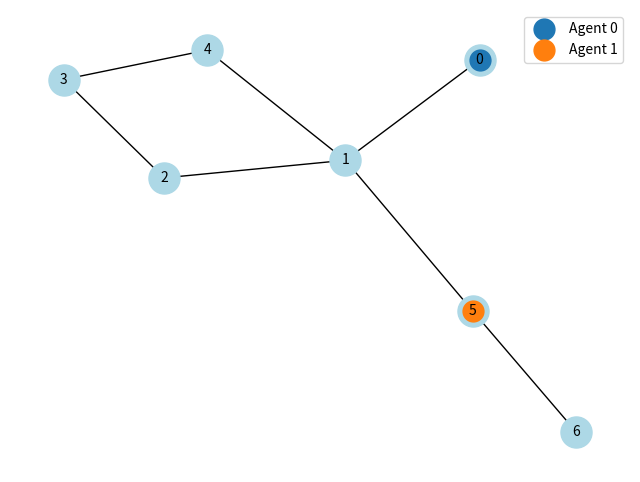

Generate this figure with matplotlib:
import heapq
import networkx as nx
import matplotlib.pyplot as plt
from matplotlib.animation import FuncAnimation


def spacetime_astar(graph, start, goal, constraints=None):
    if constraints is None:
        constraints = set()
    else:
        constraints = set(constraints)  # 使用集合加快查找

    # 启发式函数：最短路径长度（不含时间）
    def heuristic(node):
        try:
            return nx.shortest_path_length(graph, node, goal)
        except nx.NetworkXNoPath:
            return float('inf')

    # 优先队列：(f值, 时间, 节点, 路径)
    pq = [(heuristic(start), 0, start, [start])]
    visited = set()  # 记录访问过的 (节点, 时间) 状态

    while pq:
        f, t, node, path = heapq.heappop(pq)
        state = (node, t)
        if state in visited:
            continue
        visited.add(state)

        if node == goal:
            return path

        # 扩展到邻居节点
        for neighbor in graph.neighbors(node):
            if (neighbor, t + 1) not in constraints:
                new_path = path + [neighbor]
                g = t + 1  # 当前时间步
                h = heuristic(neighbor)
                heapq.heappush(pq, (g + h, t + 1, neighbor, new_path))

        # 停留在当前节点（等待）
        if (node, t + 1) not in constraints:
            new_path = path + [node]
            g = t + 1
            h = heuristic(node)
            heapq.heappush(pq, (g + h, t + 1, node, new_path))

    return []  # 未找到路径


# 拓扑图类
class TopologyGraph:
    def __init__(self):
        self.graph = nx.Graph()
    
    def add_node(self, node):
        self.graph.add_node(node)
    
    def add_edge(self, node1, node2):
        self.graph.add_edge(node1, node2)

# 智能体类
class Agent:
    def __init__(self, start, goal):
        self.start = start
        self.goal = goal
        self.path = []

# A* 路径规划（简化为 networkx 的 shortest_path）
def astar(graph, start, goal, constraints=None):
    if constraints is None:
        constraints = []
    try:
        path = nx.shortest_path(graph, start, goal)
        # 检查路径是否满足约束
        for node, time in constraints:
            if len(path) > time and path[time] == node:
                return []  # 路径无效
        return path
    except nx.NetworkXNoPath:
        return []

# 冲突检测
def detect_conflicts(paths):
    max_len = max(len(path) for path in paths)
    conflicts = []
    for i in range(len(paths)):
        for j in range(i + 1, len(paths)):
            len_i = len(paths[i])
            len_j = len(paths[j])
            for t in range(max_len):
                pos_i = paths[i][t] if t < len_i else paths[i][-1]
                pos_j = paths[j][t] if t < len_j else paths[j][-1]
                if pos_i == pos_j:
                    conflicts.append((i, j, pos_i, t))
    return conflicts

# ECBS 算法类
class ECBS:
    def __init__(self, graph, agents, epsilon=0.5):
        self.graph = graph
        self.agents = agents
        self.epsilon = epsilon
        self.pos = nx.spring_layout(graph, seed=42)  # 固定布局以便观察
    
    def plan(self):
        # 初始路径规划
        for agent in self.agents:
            agent.path = spacetime_astar(self.graph, agent.start, agent.goal)
        
        # 检测并解决冲突
        conflicts = detect_conflicts([agent.path for agent in self.agents])
        if len(conflicts) != 0:
            print("路径冲突了 ", conflicts)
        max_attempts = 200
        attempt = 0
        
        while conflicts and attempt < max_attempts:
            conflict = conflicts[0]
            agent1_idx, agent2_idx, node, time = conflict
            
            # 为 agent1 添加约束
            constraints1 = [(node, time)]
            new_path1 = spacetime_astar(self.graph, self.agents[agent1_idx].start, self.agents[agent1_idx].goal, constraints1)
            
            if new_path1:
                self.agents[agent1_idx].path = new_path1
            else:
                # 为 agent2 添加约束
                constraints2 = [(node, time)]
                new_path2 = spacetime_astar(self.graph, self.agents[agent2_idx].start, self.agents[agent2_idx].goal, constraints2)
                if new_path2:
                    self.agents[agent2_idx].path = new_path2
                else:
                    print("No solution found after exploring constraints")
                    return []
            
            conflicts = detect_conflicts([agent.path for agent in self.agents])
            attempt += 1
        
        for agent in self.agents:
            if not agent.path:
                print("Failed to find a valid path for all agents")
                return []
        
        return [agent.path for agent in self.agents]
    def visualize(self, paths):
        fig, ax = plt.subplots(figsize=(8, 6))
        nx.draw(self.graph, self.pos, with_labels=True, node_color='lightblue', node_size=500, font_size=10, ax=ax)
        
        # 初始化智能体位置
        agent_positions = [ax.plot([], [], 'o', markersize=15, label=f'Agent {i}')[0] for i in range(len(paths))]
        
        def update(frame):
            for i, agent_pos in enumerate(agent_positions):
                if frame < len(paths[i]):
                    x, y = self.pos[paths[i][frame]]
                    agent_pos.set_data([x], [y])
            return agent_positions
        
        # 创建动画
        if len(paths) == 0:
            return
        max_len = max(len(path) for path in paths if path)
        ani = FuncAnimation(fig, update, frames=range(max_len), interval=500, blit=True)
        ax.legend()
        plt.show()  # 显示动画
    
# 主程序
if __name__ == "__main__":
    # 创建拓扑图（类似道路网络）
    graph = TopologyGraph()
    for i in range(5):
        graph.add_node(i)
    graph.add_edge(0, 1)
    graph.add_edge(5, 1)
    graph.add_edge(6, 5)
    graph.add_edge(1, 2)
    graph.add_edge(2, 3)
    graph.add_edge(3, 4)
    graph.add_edge(1, 4)  # 共享路径，增加冲突可能性

    # 创建智能体
    agents = [Agent(0, 3), Agent(5,4)]

    # 运行 ECBS
    ecbs = ECBS(graph.graph, agents)
    paths = ecbs.plan()

    # 可视化路径和行走过程
    print("Agent paths:", paths)
    ecbs.visualize(paths)
